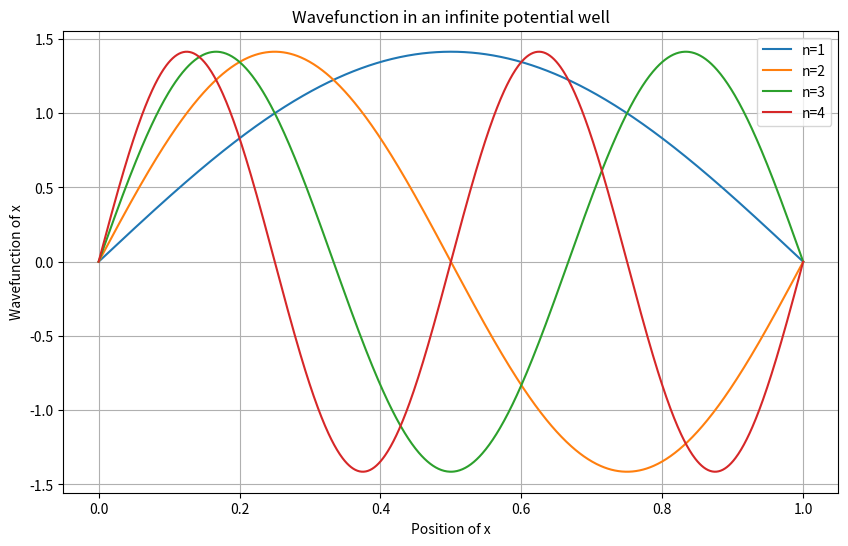

Generate this figure with matplotlib:
import numpy as np
import matplotlib.pyplot as plt
#fixing the lenght of the box so particle can exist only from 0 to L
L=1

x=np.linspace(0,L,1000)
#linspace makes start end and number of points in the interval

#Wavefunction with quantum no. and position as input
def psi(n,x):
  return np.sqrt(2/L)*np.sin(n*np.pi*x/L)

levels=[1,2,3,4]
#crteate canvas where width=10 and height=6
plt.figure(figsize=(10,6))

for n in levels:
  plt.plot(x, psi(n,x), label=f'n={n}')

plt.title("Wavefunction in an infinite potential well")
plt.xlabel("Position of x")
plt.ylabel("Wavefunction of x")
plt.legend()
plt.grid()

plt.show()
